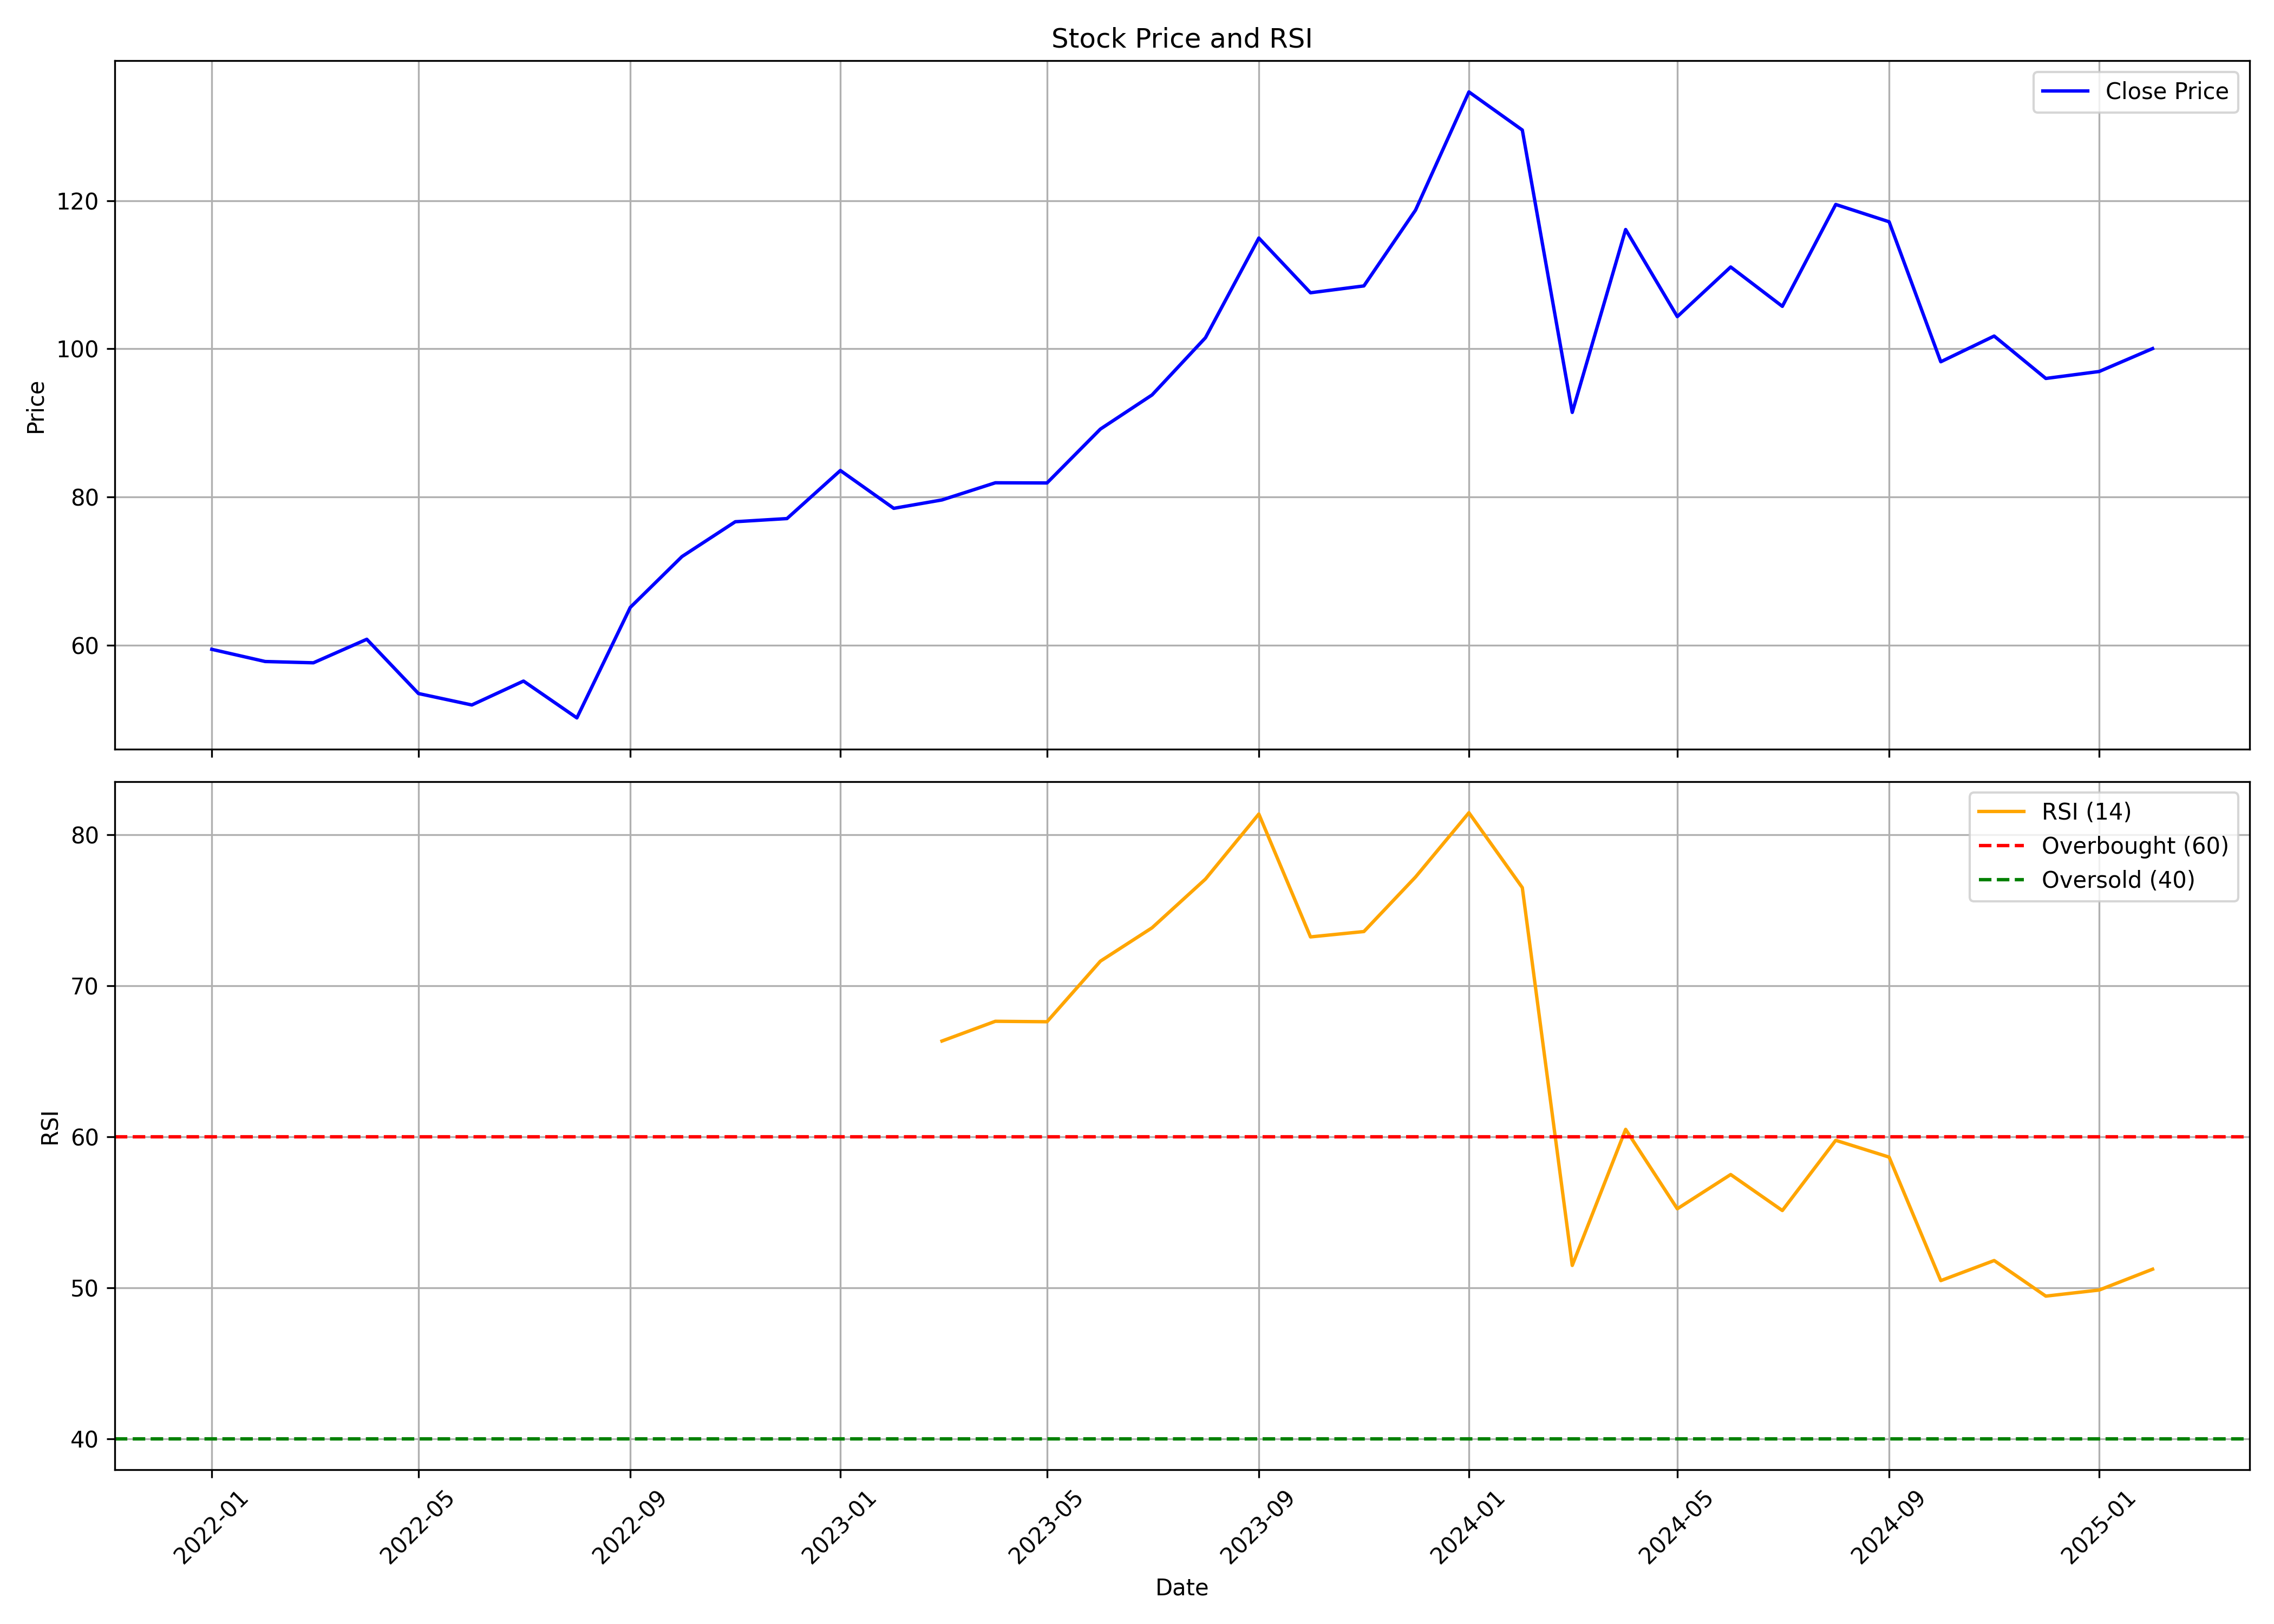

The table this chart was drawn from, first rows:
, date, symbol, open, high, low, close, volume, rsi
0, 2022-01-01, JTLIND, 56.26, 67.09, 52.28, 59.47, 13093368, 
1, 2022-02-01, JTLIND, 61.24, 67.46, 49.84, 57.83, 9808648, 
2, 2022-03-01, JTLIND, 57.63, 63.73, 51.53, 57.65, 8442864, 
3, 2022-04-01, JTLIND, 58.45, 69.68, 57.5, 60.83, 25688292, 
4, 2022-05-01, JTLIND, 60.17, 61.49, 51.07, 53.51, 8874544, 
5, 2022-06-01, JTLIND, 54.02, 57.23, 41.32, 51.97, 10538368, 
6, 2022-07-01, JTLIND, 50.94, 55.89, 48.19, 55.19, 11984120, 
7, 2022-08-01, JTLIND, 55.44, 55.44, 47.86, 50.22, 5059640, 
8, 2022-09-01, JTLIND, 49.46, 68.38, 46.4, 65.12, 47032260, 
9, 2022-10-01, JTLIND, 64.97, 74.69, 58.64, 71.98, 71759204, 
10, 2022-11-01, JTLIND, 72.19, 77.23, 71.21, 76.68, 25423076, 
11, 2022-12-01, JTLIND, 76.71, 87.55, 70.2, 77.11, 24631252, 
12, 2023-01-01, JTLIND, 78.39, 92.8, 72.65, 83.59, 40517788, 
13, 2023-02-01, JTLIND, 84.89, 84.89, 76.59, 78.49, 11961780, 
14, 2023-03-01, JTLIND, 78.64, 81.97, 70.72, 79.62, 12656344, 66.34
15, 2023-04-01, JTLIND, 79.16, 88.25, 78.54, 81.94, 14882544, 67.65
16, 2023-05-01, JTLIND, 83.33, 84.31, 75.51, 81.91, 22973940, 67.62
17, 2023-06-01, JTLIND, 82.16, 91.46, 78.91, 89.18, 31005120, 71.63
18, 2023-07-01, JTLIND, 90.86, 96.39, 84.13, 93.79, 30098724, 73.85
19, 2023-08-01, JTLIND, 94.6, 104.2, 93.59, 101.5, 54528620, 77.07
20, 2023-09-01, JTLIND, 103.3, 119.5, 97.29, 115, 41026518, 81.38
21, 2023-10-01, JTLIND, 115.8, 125.5, 104.1, 107.6, 35873496, 73.24
22, 2023-11-01, JTLIND, 107.8, 115.2, 102.3, 108.5, 18408048, 73.6
23, 2023-12-01, JTLIND, 108.5, 126.1, 97.29, 118.7, 216149962, 77.21
24, 2024-01-01, JTLIND, 118.7, 136.2, 116.9, 134.7, 107452586, 81.47
25, 2024-02-01, JTLIND, 133.7, 138.7, 120.4, 129.5, 54568212, 76.51
26, 2024-03-01, JTLIND, 129.5, 135.1, 83.27, 91.43, 98501464, 51.48
27, 2024-04-01, JTLIND, 92.95, 116.7, 92.93, 116.1, 121459204, 60.49
28, 2024-05-01, JTLIND, 117.2, 120.7, 101.4, 104.4, 51070508, 55.23
29, 2024-06-01, JTLIND, 108.7, 116.7, 100.3, 111, 53034942, 57.5
30, 2024-07-01, JTLIND, 111.5, 116.6, 104.5, 105.7, 69329054, 55.11
31, 2024-08-01, JTLIND, 106.7, 120.9, 97.74, 119.5, 91671112, 59.77
32, 2024-09-01, JTLIND, 119.5, 123.7, 107.1, 117.1, 73527496, 58.65
33, 2024-10-01, JTLIND, 118.1, 123.7, 92.65, 98.26, 42142948, 50.47
34, 2024-11-01, JTLIND, 99.9, 104.9, 91.2, 101.7, 18252211, 51.8
35, 2024-12-01, JTLIND, 101.0, 105.4, 90.15, 96.01, 19106842, 49.44
36, 2025-01-01, JTLIND, 96.0, 112.1, 91.64, 96.95, 53817524, 49.85
37, 2025-02-01, JTLIND, 97.44, 103.0, 94.25, 100, 9804042, 51.23
